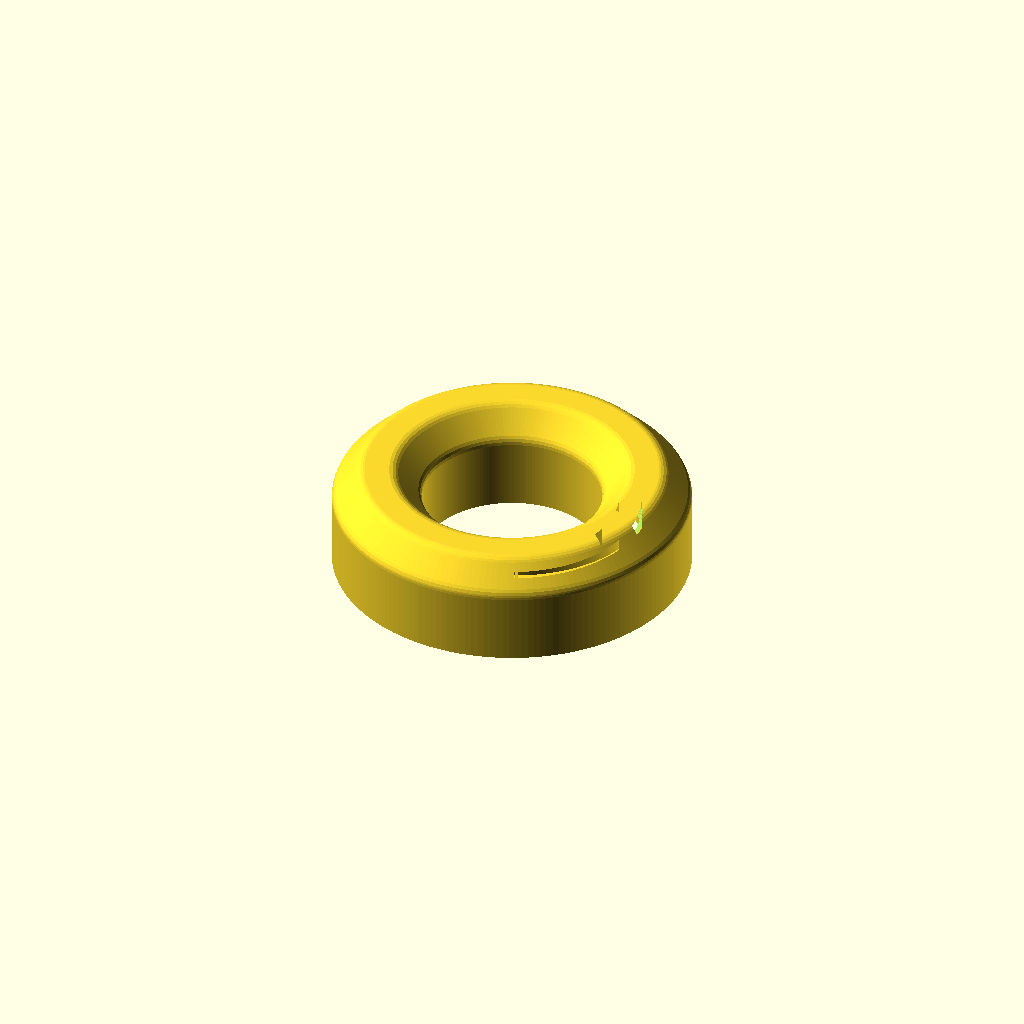
Cell 1: the model at its default parameters.
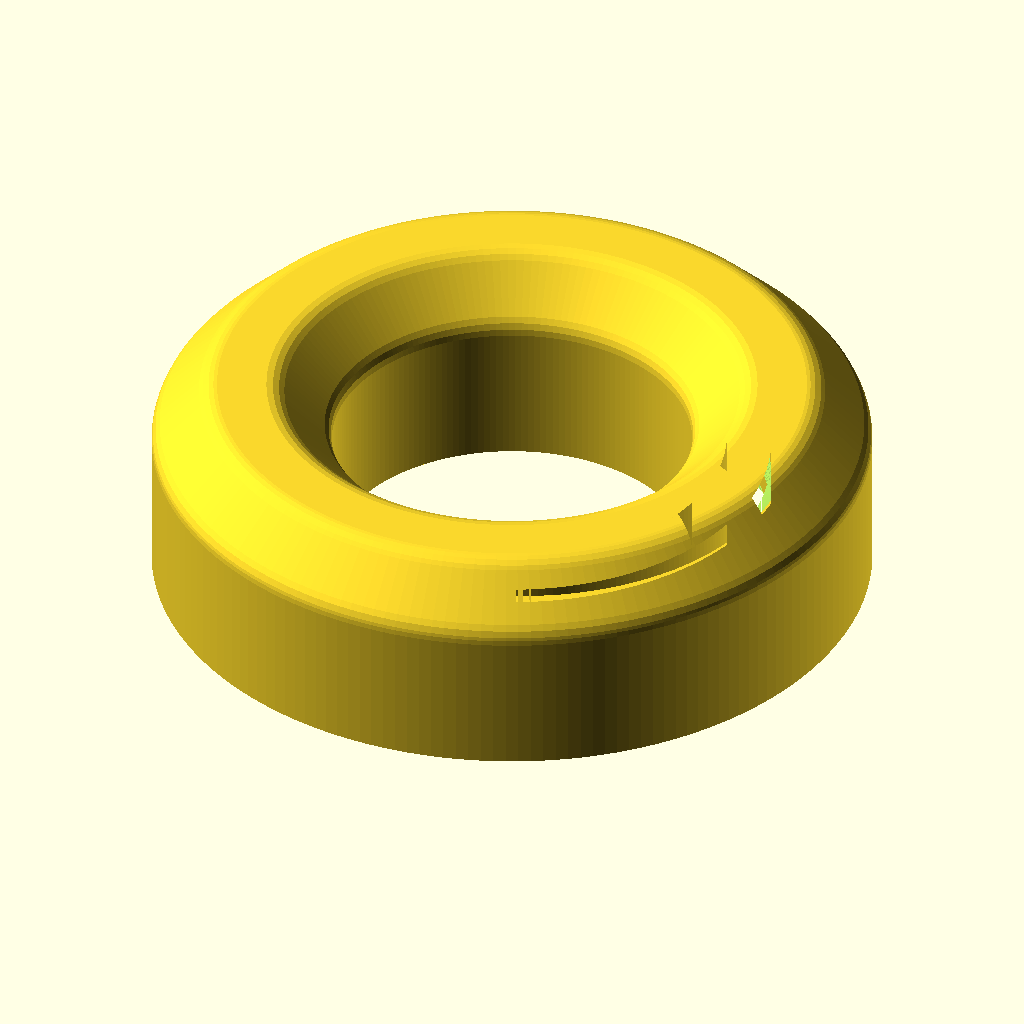
Cell 2: the same model with TOWER_DIAMETER = 104.
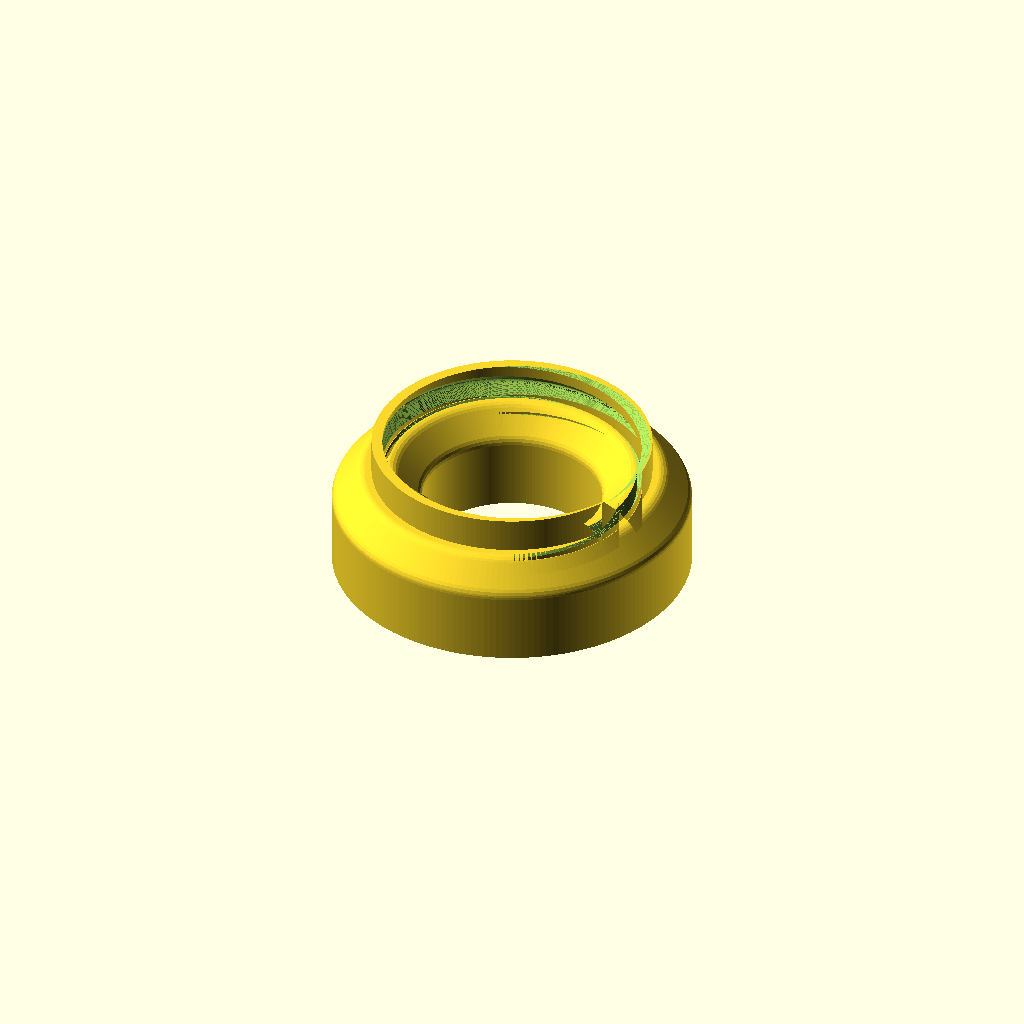
Cell 3: the same model with THREAD_TOP = 20.
All cells are drawn from one camera (rotation 55°, 0°, 25°, orthographic, colour scheme Cornfield), so only the parameter changes between them.
Source of the model, models/moss-planter/cap.scad:
// Moosstab Abdeckkappe V2 (cover cap) - parametric OpenSCAD reconstruction.
//
// Adapted from "Moss Tower Verdura - The Modular Climbing Support" by HpInvent (MakerWorld):
// https://makerworld.com/de/models/1200114-moss-tower-verdura-the-modular-climbing-support
// This file is a derivative of the reconstruction in reference/ made for CanFactory; it grants no additional
// rights to the original. See ATTRIBUTION.md.
//
// Geometry: a revolved profile (outer skirt, inner plug wall, roof ridge) plus a right-handed internal thread
// (pitch 5 mm, single start) cut into the skirt. Units are millimetres; the part is centred on the Z axis with its
// open end on z = 0.

// Outer diameter of the tower this part belongs to (52 = the original design). Parts built for the same diameter
// share one thread (pitch 5 x TOWER_DIAMETER / 52) and screw together.
TOWER_DIAMETER = 52;
SCALE          = TOWER_DIAMETER / 52;
// Facets around a full circle.
ROUNDNESS   = 180; //[48:12:360]

THREAD_PITCH = 5;
THREAD_TURN  = 1;       // 1 = right-handed, -1 = left-handed
THREAD_TOP   = 10;      // groove ends on this plane
THREAD_ROOT_R = 18.7;   // skirt inner wall between grooves
THREAD_INNER_R = 18.0;  // any radius below the root, only used to keep the cutter a ring
CREST_Z      = 0.5;     // z where the groove is deepest at CREST_ANGLE
CREST_ANGLE  = 37;

// Groove depth: [phase mm from the deepest point, radius]; periodic with THREAD_PITCH, phase in [-0.5, 4.5).
// The flat root sits 0.1 mm inside the skirt wall (THREAD_ROOT_R) so cutter and wall never share a surface.
TOOTH = [[-0.5, 19.858], [-0.4, 19.956], [-0.33, 20.01], [-0.23, 20.066], [-0.11, 20.103], [0, 20.115],
         [0.1, 20.108], [0.2, 20.087], [0.31, 20.04], [0.36, 20.01], [0.446, 19.94], [1.818, 18.6],
         [3.213, 18.6], [4.5, 19.858]];

// Revolved outline (radius, z).
PROFILE = [[26, 0], [26, 10.172], [25.967, 10.532], [25.909, 10.767], [25.712, 11.206], [25.413, 11.586],
           [22.585, 14.414], [22.308, 14.646], [21.881, 14.87], [21.532, 14.967], [21.274, 14.997],
           [17.707, 14.996], [17.233, 14.909], [16.793, 14.712], [16.413, 14.414], [13.503, 11.498],
           [13.229, 11.101], [13.058, 10.65], [13, 10.172], [13, 0], [15.5, 0], [15.5, 10.5], [17, 12],
           [18.77, 12], [20.27, 10.5], [20.27, THREAD_TOP], [THREAD_ROOT_R, THREAD_TOP], [THREAD_ROOT_R, 0]];

function tooth_r(phase) = lookup(((phase + 0.5) % THREAD_PITCH + THREAD_PITCH) % THREAD_PITCH - 0.5, TOOTH);

// Groove cross-section on the plane z = z0 (polar outline; the section turns with height).
module groove_section(z0) {
    n = ROUNDNESS;
    difference() {
        polygon([for (i = [0 : n - 1]) let (a = 360 * i / n,
                 ph = z0 - CREST_Z - THREAD_TURN * THREAD_PITCH * (a - CREST_ANGLE) / 360)
                 tooth_r(ph) * [cos(a), sin(a)]]);
        circle(r = THREAD_INNER_R, $fn = n);
    }
}

module groove_cutter() {
    z0 = -1;
    h = THREAD_TOP + 0.05 - z0;   // 0.05 past the ledge so cutter and ledge are not coplanar
    translate([0, 0, z0])
        linear_extrude(height = h, twist = -THREAD_TURN * 360 * h / THREAD_PITCH, slices = ceil(h / THREAD_PITCH * 72), convexity = 10)
            groove_section(z0);
}

module cap() {
    difference() {
        rotate_extrude($fn = ROUNDNESS) polygon(PROFILE);
        groove_cutter();
    }
}

scale(SCALE) cap();
Customizer parameters (derived from the source; name, type, default, range or options):
TOWER_DIAMETER: number, default 52
ROUNDNESS: number, default 180, range 48 to 360, step 12
THREAD_PITCH: number, default 5
THREAD_TURN: number, default 1
THREAD_TOP: number, default 10
THREAD_ROOT_R: number, default 18.7
THREAD_INNER_R: number, default 18
CREST_Z: number, default 0.5
CREST_ANGLE: number, default 37
